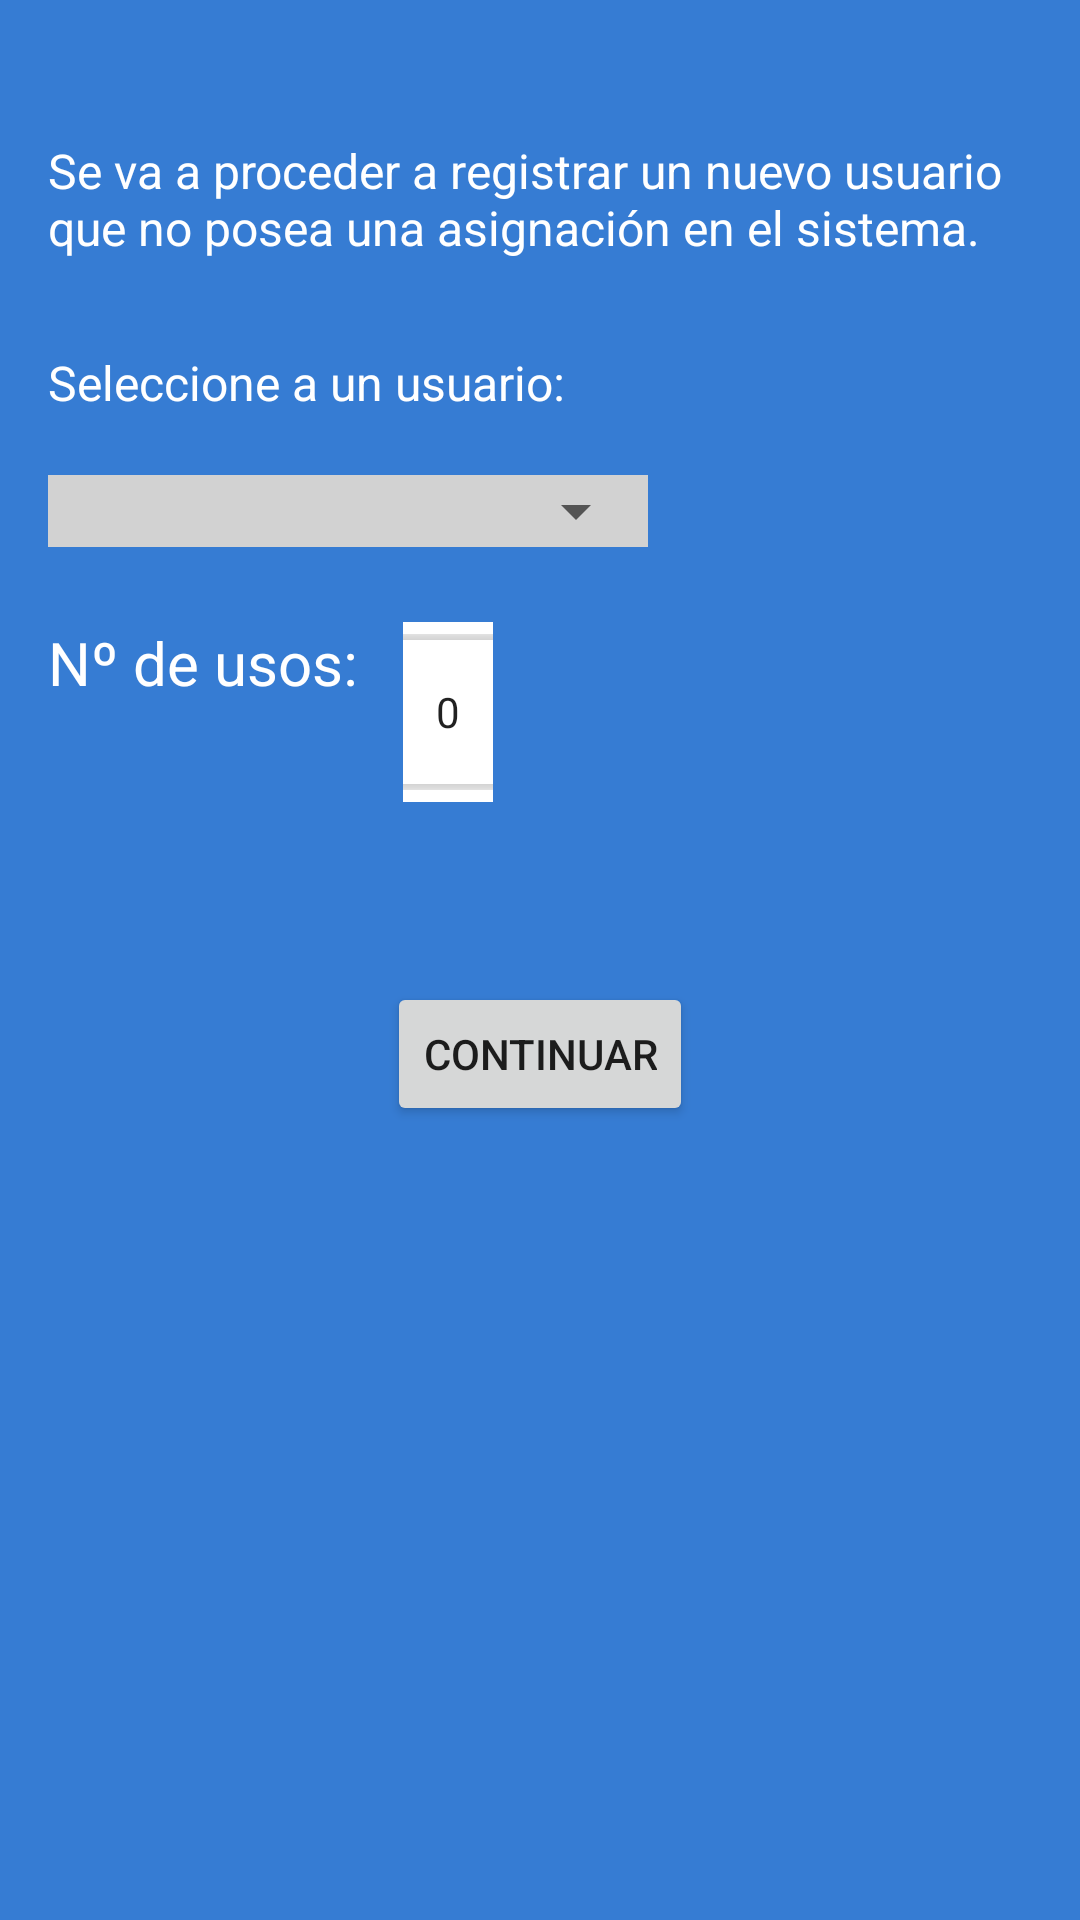

Here is an Android app screen rendered from its layout file. Give the layout XML and the strings, colors and styles it references.
<!-- AndroidManifest.xml: application theme AppTheme -->
<!-- res/layout/fragment_register.xml -->
<?xml version="1.0" encoding="utf-8"?>
<LinearLayout xmlns:android="http://schemas.android.com/apk/res/android"
    xmlns:tools="http://schemas.android.com/tools"
    android:orientation="vertical"
    android:layout_width="match_parent"
    android:layout_height="match_parent"
    android:background="@color/blue_logo"
    tools:context=".RegisterFragment"
    android:padding="16dp">

    <TextView
        android:layout_width="match_parent"
        android:layout_height="wrap_content"
        android:text="@string/register_procedure"
        android:textSize="16sp"
        android:paddingTop="30dp"
        android:textColor="@color/white"
        />
    <TextView
        android:layout_width="match_parent"
        android:layout_height="wrap_content"
        android:text="@string/select_user"
        android:textSize="16sp"
        android:paddingTop="30dp"
        android:textColor="@color/white"
        />

    <LinearLayout
        android:layout_width="wrap_content"
        android:layout_height="wrap_content"
        android:background="@color/grey"
        android:orientation="vertical"
        android:layout_marginTop="20dp"
        android:layout_marginBottom="25dp">
        <Spinner
            android:id="@+id/users_list_spinner"
            android:layout_width="wrap_content"
            android:layout_height="wrap_content"
            android:padding="5dp"
            android:minWidth="200dp"/>
    </LinearLayout>
    <LinearLayout
        android:layout_width="wrap_content"
        android:layout_height="wrap_content"
        android:orientation="horizontal"
        android:paddingBottom="60dp"
        >
        <TextView
            android:id="@+id/user_q_value_text"
            android:layout_width="match_parent"
            android:layout_height="match_parent"
            android:text="@string/user_key_uses"
            android:textSize="20sp"
            android:paddingStart="0dp"
            android:textAlignment="center"
            android:paddingEnd="15dp"
            android:textColor="@color/white"
            />
        <NumberPicker
            android:id="@+id/user_q_value"
            android:layout_width="30dp"
            android:background="@color/white"
            android:solidColor="#fff"
            android:layout_height="60dp"
            />

    </LinearLayout>


    <Button
        android:layout_width="wrap_content"
        android:layout_height="wrap_content"
        android:text="@string/continu"
        android:id="@+id/register_new_user"
        android:layout_gravity="center_horizontal" />


</LinearLayout>
<!-- resources referenced by this layout -->
<resources>
  <color name="blue_logo">#367cd3</color>
  <color name="grey">#d2d2d2</color>
  <color name="white">#FFFFFF</color>
  <string name="continu">Continuar</string>
  <string name="register_procedure">Se va a proceder a registrar un nuevo usuario que no posea una asignación en el sistema.</string>
  <string name="select_user">Seleccione a un usuario:</string>
  <string name="user_key_uses">Nº de usos:</string>
  <style name="AppTheme" parent="Theme.AppCompat.Light.DarkActionBar">
          
          <item name="colorPrimary">@color/colorPrimary</item>
          <item name="colorPrimaryDark">@color/colorPrimaryDark</item>
          <item name="colorAccent">@color/colorAccent</item>
  
          <item name="android:windowDrawsSystemBarBackgrounds">true</item>
          <item name="android:statusBarColor">@android:color/transparent</item>
      </style>
  <color name="colorPrimary">#009688</color>
  <color name="colorPrimaryDark">#37474f</color>
  <color name="colorAccent">#ff4081</color>
</resources>
